Run: headless pygame with SDL's dummy video driver; simulated clock (each Clock.tick advances the game by its frame time, no real sleeping); random seed 0; keys injected as events and as key.get_pressed() state; no mouse input.
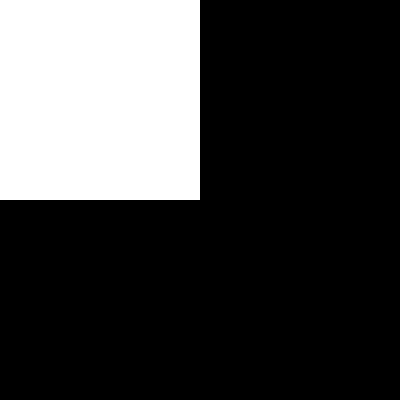
Frame 1 of 4 · flips 1–60 · no input
Frame 2 of 4 · flips 61–180 · tapped SPACE, RETURN · held RIGHT (→), D · screen unchanged from frame 1, image omitted
Frame 3 of 4 · flips 181–300 · held DOWN (↓), S · screen unchanged from frame 2, image omitted
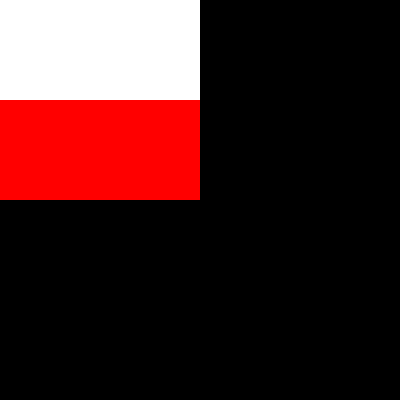
Frame 4 of 4 · flips 301–420 · held LEFT (←), A, UP (↑), W

The pygame program that drew these frames:

"""
exibindo uma tela vazia.
a tela abre.
redesenhado 2 formas numa superfície com direta, esquerda e espaço
a tela fecha automatiamente.
"""
import pygame

def exibe_janela_e_desenha_2formas_com_teclas():
    
    largura_da_JANELA = 400
    altura_da_JANELA = 400
    tupla_largura_altura = (largura_da_JANELA, altura_da_JANELA)
    #JANELA > PRECISAMOS GRAVAR UMA REFERÊNCIA DA JANELA DO PROGRAMA
    JANELA = pygame.display.set_mode(tupla_largura_altura)
    pygame.display.set_caption("Desenhando duas formas")
    pygame.display.init()
    ####################################################
    largura_do_PAINEL_1 = largura_da_JANELA/2
    altura_do_PAINEL_1 = altura_da_JANELA/2       
    largura_altura_do_PAINEL_1 = (largura_do_PAINEL_1, altura_do_PAINEL_1)
    PAINEL_1 = pygame.surface.Surface(largura_altura_do_PAINEL_1)

    y_inicial_do_PAINEL_1 = 0
    x_inicial_do_PAINEL_1 = 0
    def reseta_painel_1():
        print("desenhando painel_1")
        cor_do_PAINEL_1 = (255, 255, 255)  # branco
        PAINEL_1.fill(cor_do_PAINEL_1)  # pintando o painel com a cor desejada
    reseta_painel_1()
    ####################################################
    #configurando superfície
    def forma_1(contador):
        print("desenhando forma_1")
        x_inicial_da_FORMA_1 = 0
        y_inicial_da_FORMA_1 = 0
        largura_da_FORMA_1 = contador        
        altura_da_FORMA_1 = contador  
        if altura_da_FORMA_1 > altura_do_PAINEL_1/2:  
            altura_da_FORMA_1 = altura_do_PAINEL_1/2    
        cor_da_FORMA_1 = (0, 0, 255)  # azul
        pygame.draw.rect(PAINEL_1, cor_da_FORMA_1, (x_inicial_da_FORMA_1, y_inicial_da_FORMA_1, largura_da_FORMA_1, altura_da_FORMA_1))
    def forma_2(contador):
        print("desenhando forma_2")
        x_inicial_da_FORMA_2 = 0
        y_inicial_da_FORMA_2 = altura_do_PAINEL_1/2
        largura_da_FORMA_2 = contador
        altura_da_FORMA_2 = contador       
        cor_da_FORMA_2 = (255, 0, 0)  # vermelho
        pygame.draw.rect(PAINEL_1, cor_da_FORMA_2, (x_inicial_da_FORMA_2, y_inicial_da_FORMA_2, largura_da_FORMA_2, altura_da_FORMA_2))
        ####################################################
    continuar_no_loop_while = True
    contador = 0
    #################################################### 
    while continuar_no_loop_while:
        ######################################
        events = pygame.event.get()
        
        for event in events:

            if event.type == pygame.QUIT:
                continuar_no_loop_while = False
                #continue  # sair deste loop for
            if event.type == pygame.KEYDOWN:
                if event.key == pygame.K_RIGHT:
                    print("seta para direita pressionada")   
                    contador = contador + 1  
                    #reseta_painel_1()
                    forma_1(contador)
                if event.key == pygame.K_LEFT:
                    print("seta para esquerda pressionada")  
                    contador = contador + 1
                    #reseta_painel_1()
                    forma_2(contador)
                if event.key == pygame.K_SPACE:
                    print("tecla espaço pressionada") 
                    contador = 0
                    reseta_painel_1()
        contador = contador + 1
        #painel_1(contador)
        #reseta_painel_1()
        #forma_1(contador)
        #forma_2(contador)
        # Fazendo a janela exibir os componentes com seus valores atualizados
        JANELA.blit(PAINEL_1, (x_inicial_do_PAINEL_1, y_inicial_do_PAINEL_1))  # inserindo o painel na janela
        pygame.display.update()
        pygame.time.Clock().tick(60) # nº de atualizações por segundo
    ####################################################
    # após ter feito tudo que queríamos, fechamos o programa:
    #pygame.display.quit() 

exibe_janela_e_desenha_2formas_com_teclas()
